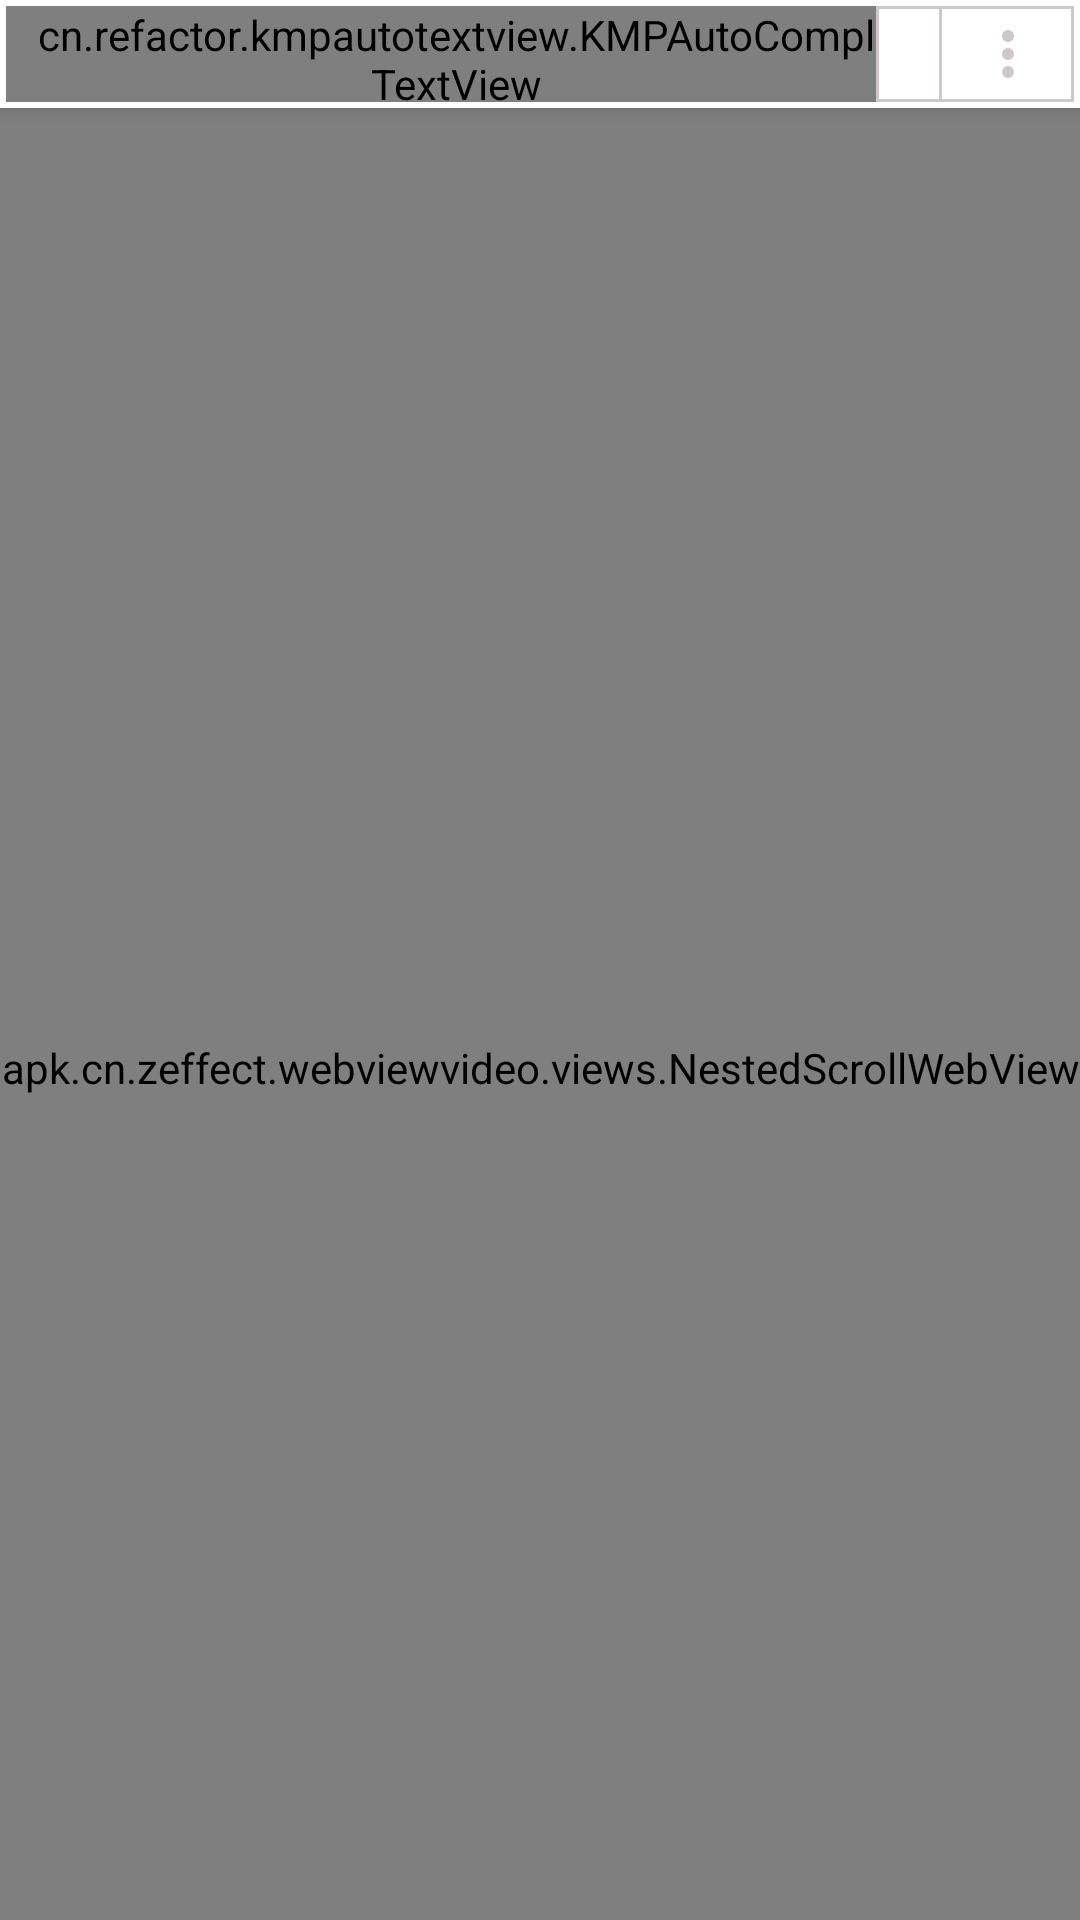

This screen was rendered from an Android layout file. Write that file and the resources it references.
<!-- AndroidManifest.xml: activity theme Theme.AppCompat.NoActionBar -->
<!-- res/layout/activity_web.xml -->
<?xml version="1.0" encoding="utf-8"?>
<android.support.design.widget.CoordinatorLayout xmlns:android="http://schemas.android.com/apk/res/android"
    xmlns:app="http://schemas.android.com/apk/res-auto"
    android:id="@+id/web_layout"
    android:layout_width="match_parent"
    android:layout_height="match_parent"
    android:background="@color/white"
    android:orientation="vertical">

    <android.support.design.widget.AppBarLayout
        android:id="@+id/appbar"
        android:layout_width="match_parent"
        android:layout_height="wrap_content"
        android:background="@color/white">

        <RelativeLayout
            android:id="@+id/title_layout"
            android:layout_width="match_parent"
            android:layout_height="32dp"
            android:layout_margin="2dp"
            android:background="@drawable/shape_round_bg"
            app:layout_scrollFlags="scroll">

            <cn.refactor.kmpautotextview.KMPAutoComplTextView
                android:id="@+id/input_url"
                android:layout_width="match_parent"
                android:layout_height="match_parent"
                android:layout_gravity="center_vertical"
                android:layout_toLeftOf="@+id/space_view"
                android:background="@null"
                android:completionThreshold="1"
                android:hint="请输入网址"
                android:imeOptions="actionSearch"
                android:paddingLeft="@dimen/dp10"
                android:singleLine="true"
                android:textColor="@color/like_gray"
                android:textColorHint="@color/like_gray"
                android:textCursorDrawable="@null"
                android:textSize="14sp"
                app:completionHighlightColor="@color/colorAccent"
                app:completionIgnoreCase="true"
                app:completionTextColor="#ffffff"
                app:completionTextSize="14sp" />

            <View
                android:id="@+id/space_view"
                android:layout_width="1dp"
                android:layout_height="match_parent"
                android:layout_toLeftOf="@+id/load_url"
                android:background="@color/like_gray"></View>

            <ImageButton
                android:id="@+id/load_url"
                android:layout_width="wrap_content"
                android:layout_height="wrap_content"
                android:layout_gravity="center_vertical"
                android:layout_toLeftOf="@+id/space_view_2"
                android:background="@null"
                android:padding="@dimen/dp10"
                android:src="@drawable/ic_search_selector" />

            <View
                android:id="@+id/space_view_2"
                android:layout_width="1dp"
                android:layout_height="match_parent"
                android:layout_toLeftOf="@+id/more_action"
                android:background="@color/like_gray"></View>


            <ImageButton
                android:id="@+id/more_action"
                android:layout_width="wrap_content"
                android:layout_height="wrap_content"
                android:layout_alignParentRight="true"
                android:layout_centerVertical="true"
                android:background="@null"
                android:gravity="center"
                android:padding="@dimen/dp10"
                android:src="@drawable/ic_more_vert_selector" />

            <me.zhanghai.android.materialprogressbar.MaterialProgressBar
                android:id="@+id/progress_bar"
                style="@style/Widget.MaterialProgressBar.ProgressBar.Horizontal"
                android:layout_width="match_parent"
                android:layout_height="4dp"
                android:layout_alignParentBottom="true"
                android:visibility="invisible"
                app:mpb_progressStyle="horizontal"
                app:mpb_progressTint="#00ff00" />
        </RelativeLayout>
    </android.support.design.widget.AppBarLayout>

    <apk.cn.zeffect.webviewvideo.views.NestedScrollWebView
        android:id="@+id/web_scroll"
        android:layout_width="match_parent"
        android:layout_height="match_parent"
        android:background="@color/white"
        app:layout_behavior="@string/appbar_scrolling_view_behavior"></apk.cn.zeffect.webviewvideo.views.NestedScrollWebView>

</android.support.design.widget.CoordinatorLayout>
<!-- resources referenced by this layout -->
<resources>
  <color name="colorAccent">#03A9F4</color>
  <color name="like_gray">#d0c7c8</color>
  <color name="white">#ffffff</color>
  <dimen name="dp10">10dp</dimen>
  <!-- drawable ic_more_vert_selector (drawable) -->
  <?xml version="1.0" encoding="utf-8"?>
  <selector xmlns:android="http://schemas.android.com/apk/res/android">
      <item android:drawable="@drawable/ic_more_vert_pressed" android:state_pressed="true"></item>
      <item android:drawable="@drawable/ic_more_vert_normal_24dp"></item>
  </selector>
  <!-- drawable ic_search_selector (drawable) -->
  <?xml version="1.0" encoding="utf-8"?>
  <selector xmlns:android="http://schemas.android.com/apk/res/android">
      <item android:drawable="@drawable/ic_search_pressed_24dp" android:state_pressed="true"></item>
      <item android:drawable="@drawable/ic_search_normal_24dp"></item>
  </selector>
  <!-- drawable shape_round_bg (drawable) -->
  <?xml version="1.0" encoding="utf-8"?>
  <shape xmlns:android="http://schemas.android.com/apk/res/android">
      <stroke
          android:width="1dp"
          android:color="@color/like_gray"></stroke>
  </shape>
  <!-- drawable ic_more_vert_pressed (drawable) -->
  <vector xmlns:android="http://schemas.android.com/apk/res/android"
      android:width="24dp"
      android:height="24dp"
      android:viewportWidth="24.0"
      android:viewportHeight="24.0">
      <path
          android:fillColor="@color/colorPrimary"
          android:pathData="M12,8c1.1,0 2,-0.9 2,-2s-0.9,-2 -2,-2 -2,0.9 -2,2 0.9,2 2,2zM12,10c-1.1,0 -2,0.9 -2,2s0.9,2 2,2 2,-0.9 2,-2 -0.9,-2 -2,-2zM12,16c-1.1,0 -2,0.9 -2,2s0.9,2 2,2 2,-0.9 2,-2 -0.9,-2 -2,-2z"/>
  </vector>
  <!-- drawable ic_more_vert_normal_24dp (drawable) -->
  <vector xmlns:android="http://schemas.android.com/apk/res/android"
          android:width="24dp"
          android:height="24dp"
          android:viewportWidth="24.0"
          android:viewportHeight="24.0">
      <path
          android:fillColor="@color/like_gray"
          android:pathData="M12,8c1.1,0 2,-0.9 2,-2s-0.9,-2 -2,-2 -2,0.9 -2,2 0.9,2 2,2zM12,10c-1.1,0 -2,0.9 -2,2s0.9,2 2,2 2,-0.9 2,-2 -0.9,-2 -2,-2zM12,16c-1.1,0 -2,0.9 -2,2s0.9,2 2,2 2,-0.9 2,-2 -0.9,-2 -2,-2z"/>
  </vector>
  <!-- drawable ic_search_normal_24dp (drawable) -->
  <vector xmlns:android="http://schemas.android.com/apk/res/android"
          android:width="24dp"
          android:height="24dp"
          android:viewportWidth="24.0"
          android:viewportHeight="24.0">
      <path
          android:fillColor="@color/like_gray"
          android:pathData="M15.5,14h-0.79l-0.28,-0.27C15.41,12.59 16,11.11 16,9.5 16,5.91 13.09,3 9.5,3S3,5.91 3,9.5 5.91,16 9.5,16c1.61,0 3.09,-0.59 4.23,-1.57l0.27,0.28v0.79l5,4.99L20.49,19l-4.99,-5zM9.5,14C7.01,14 5,11.99 5,9.5S7.01,5 9.5,5 14,7.01 14,9.5 11.99,14 9.5,14z"/>
  </vector>
  <color name="colorPrimary">#2196F3</color>
</resources>
